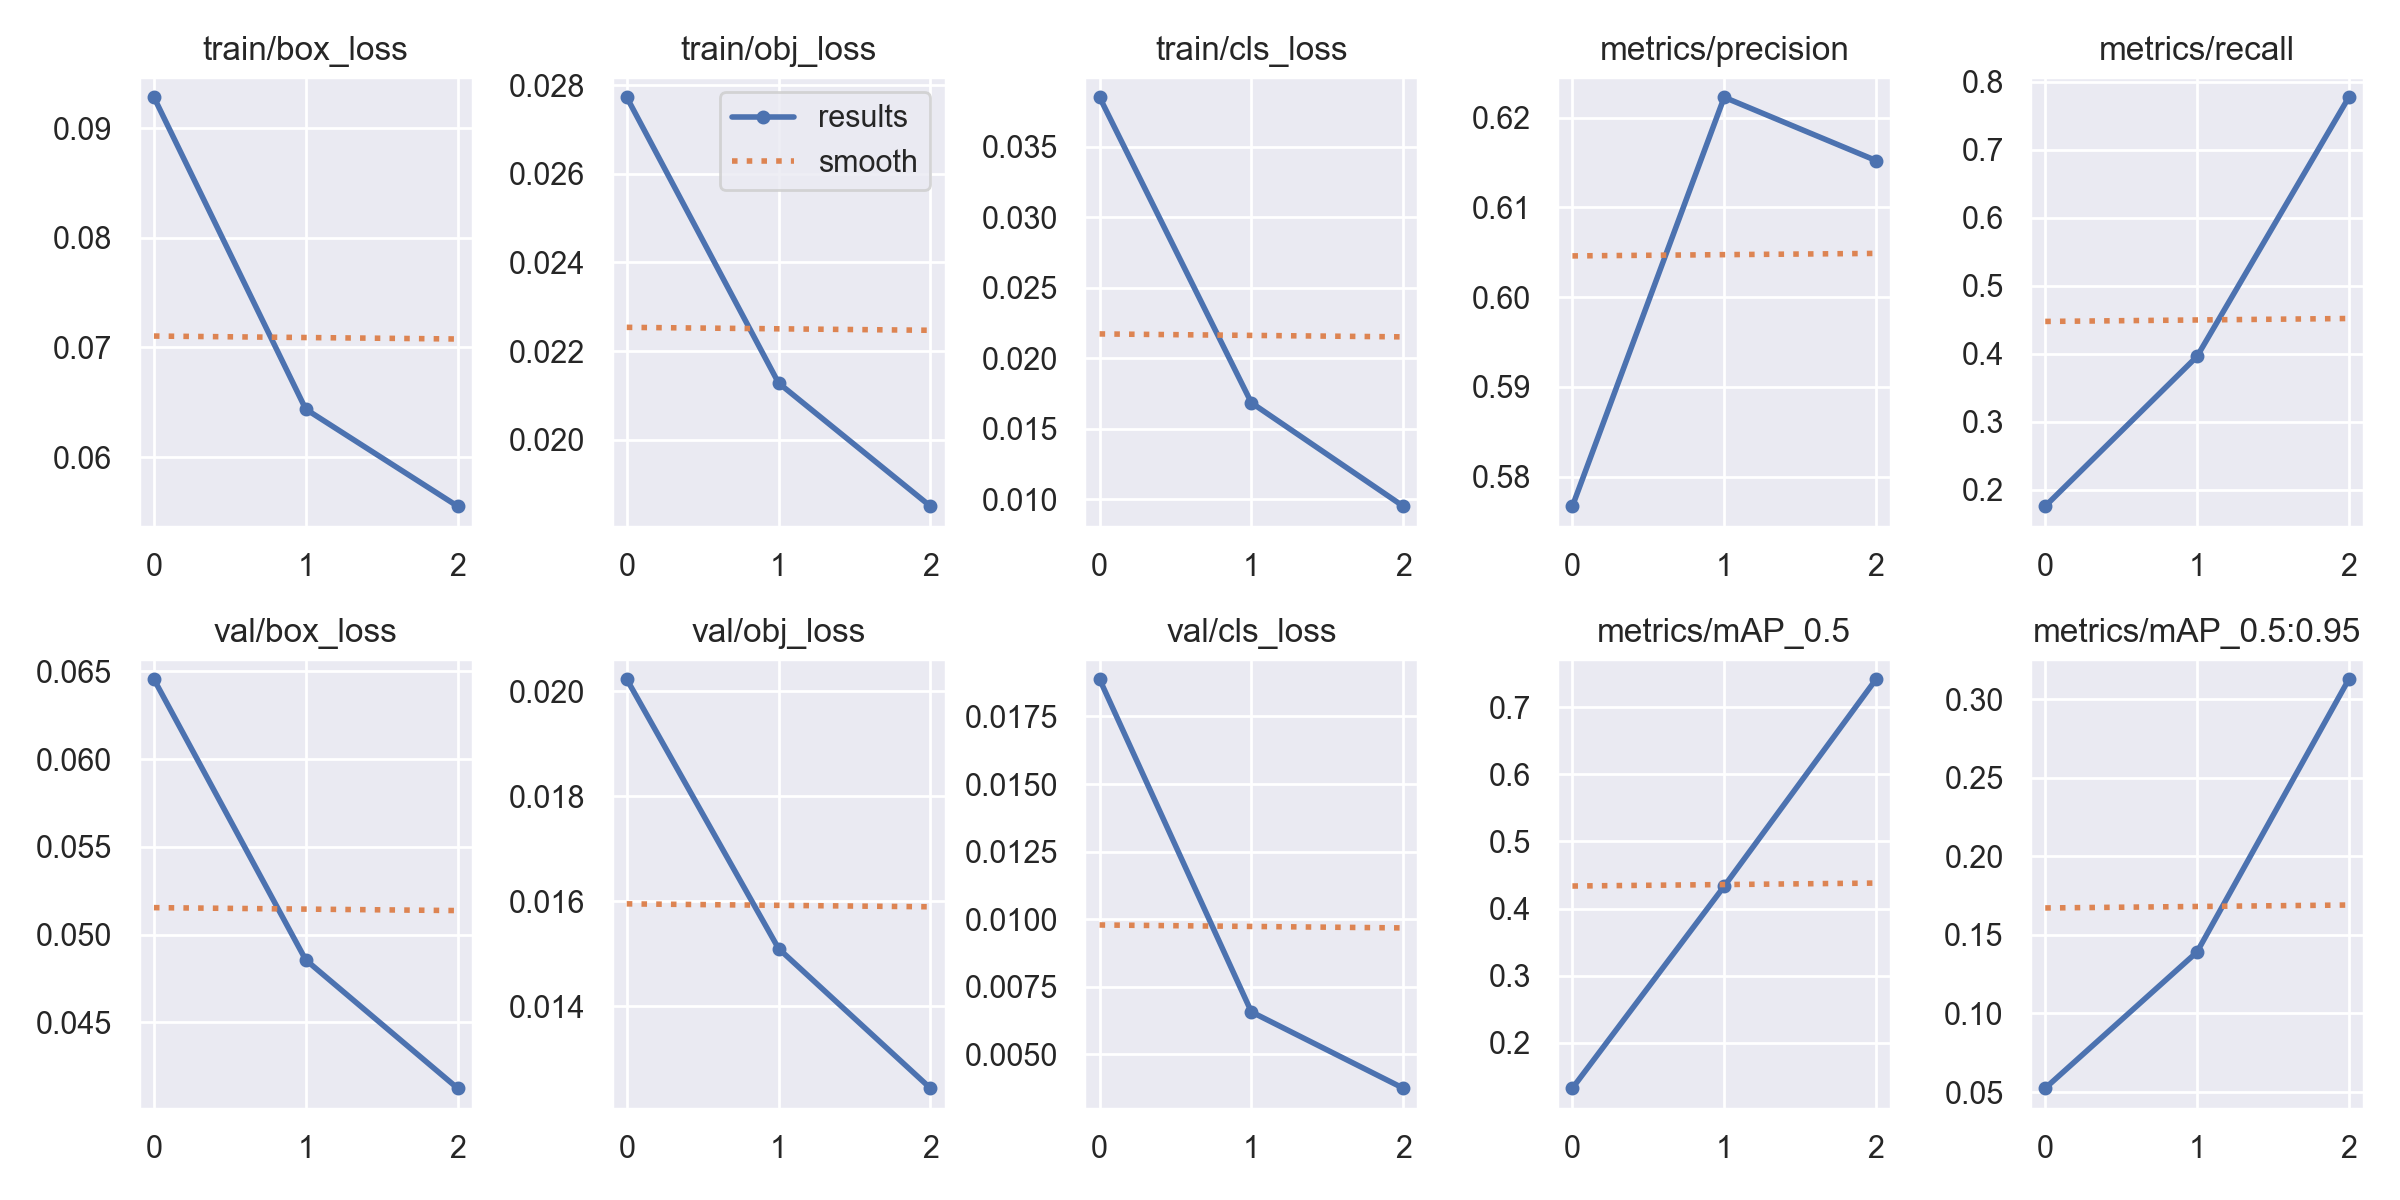

Data behind this chart, as committed beside it:
epoch, train/box_loss, train/obj_loss, train/cls_loss, metrics/precision, metrics/recall, metrics/mAP_0.5, metrics/mAP_0.5:0.95, val/box_loss, val/obj_loss, val/cls_loss, x/lr0, x/lr1, x/lr2
0, 0.09281, 0.02772, 0.0385, 0.5767, 0.1761, 0.1324, 0.05248, 0.06455, 0.02023, 0.01888, 0.07046, 0.003282, 0.003282
1, 0.06437, 0.02128, 0.01684, 0.6223, 0.3962, 0.4332, 0.1391, 0.04855, 0.0151, 0.006567, 0.03828, 0.004432, 0.004432
2, 0.05552, 0.0185, 0.009511, 0.6152, 0.7774, 0.7415, 0.3126, 0.04124, 0.01244, 0.003744, 0.003895, 0.003383, 0.003383
